Run: headless pygame with SDL's dummy video driver; simulated clock (each Clock.tick advances the game by its frame time, no real sleeping); random seed 0; keys injected as events and as key.get_pressed() state; no mouse input.
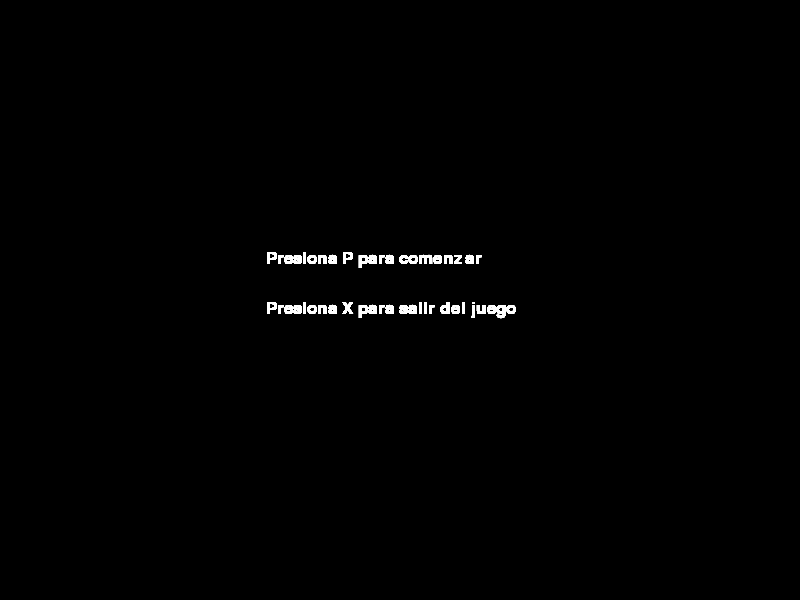
Frame 1 of 4 · flips 1–60 · no input
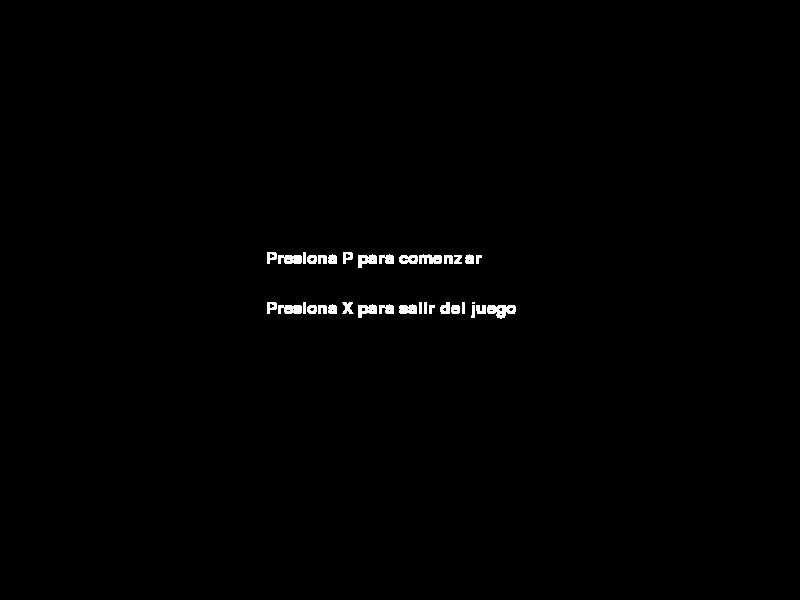
Frame 2 of 4 · flips 61–180 · tapped SPACE, RETURN · held RIGHT (→), D
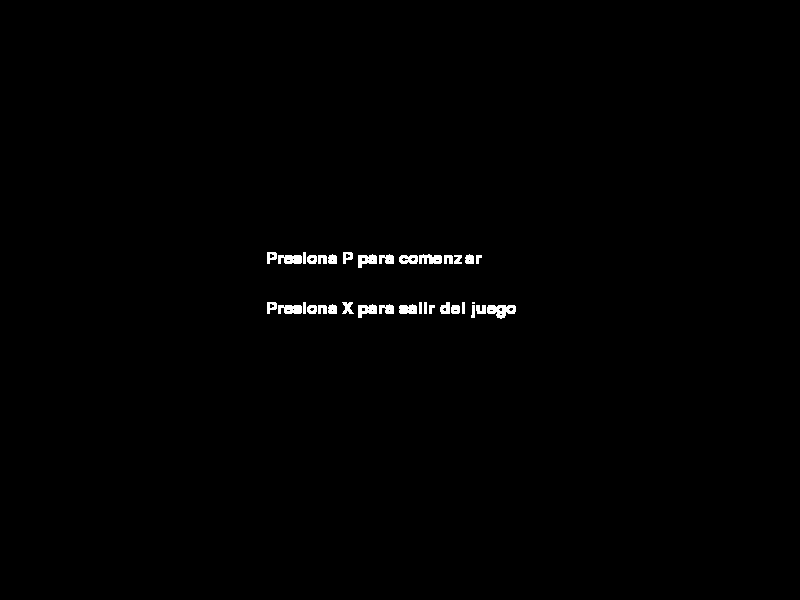
Frame 3 of 4 · flips 181–300 · held DOWN (↓), S
Frame 4 of 4 · flips 301–420 · held LEFT (←), A, UP (↑), W · screen unchanged from frame 3, image omitted

The pygame program that drew these frames:

import pygame
import sys
import random
import time

#Nombre de la ventana
pygame.display.set_caption('ESQUIVA ESQUIVA')

#Constantes

Ancho = 800
Alto = 600
Color_rojo = (255,0,0)
Color_negro = (0,0,0)
Color_azul = (0,0,255)
Color_blanco = (255,255,255)

pygame.init()


#Jugador
Player_size = 50  #Tamaño
Player_pos = [Ancho / 2,Alto - Player_size * 2]

#Enemigo(s)
Enemy_size = 50  #Tamaño
Enemy_pos = [random.randint(0, Ancho - Enemy_size),0]

#Creacion de ventana de Juego
ventana = pygame.display.set_mode((Ancho,Alto))


#Generacion de reloj
clock = pygame.time.Clock()

#FUNCIONES:
#Funcion para mensajes en pantalla
font = pygame.font.SysFont(None, 25)
def message(msg, color):
    text = font.render(msg, True, color)
    ventana.blit(text, [Ancho/3, Alto/2])
def message1(msg, color):
    text = font.render(msg, True, color)
    ventana.blit(text, [Ancho/3, Alto/2.4])
def message2(msg, color):
    text = font.render(msg, True, color)
    ventana.blit(text, [Ancho/3, Alto/2.8])
    
#Perder el juego
def fail():
    message("PERDISTE", Color_blanco)
    message1("Presiona C para volver a intentar", Color_blanco)
    message2("Presiona X para salir del juego", Color_blanco)
    for event in pygame.event.get():
        if event.type == pygame.KEYDOWN:
            if event.key == pygame.K_c:
                Gamestart()
            if event.key == pygame.K_x:
                pygame.quit()
    pygame.display.update()
#Funcion para colisiones
def detectar_colision(Player_pos, Enemy_pos):
    Px = Player_pos[0]
    Py = Player_pos[1]
    Ex = Enemy_pos[0]
    Ey = Enemy_pos[1]

    if (Ex >= Px and Ex <(Px + Player_size)) or (Px >= Ex and Px <(Ex + Enemy_size)):
        if (Ey >= Py and Ey <(Py + Player_size)) or (Py >= Ey and Py <(Ey + Enemy_size)):
            return True
    return False
#Funcion para iniciar juego

#Cierre y terminación del juego
def Gamestart():
    game_over = False
    while not game_over:
        for event in pygame.event.get():
            if event.type == pygame.QUIT:
                sys.exit()

            if event.type == pygame.KEYDOWN:
                x = Player_pos[0]
                if event.key == pygame.K_LEFT:
                    x -= Player_size
                if event.key == pygame.K_RIGHT:
                    x += Player_size

                Player_pos[0] = x
        ventana.fill(Color_negro)

        #Creación de enemigos
        #Movimiento del enemigo
        if Enemy_pos[1] >= 0 and Enemy_pos[1] < Alto:
            Enemy_pos[1] += 20
        else:
            Enemy_pos[0] = random.randint(0, Ancho - Enemy_size)
            Enemy_pos[1] = 0

        pygame.draw.rect(ventana, Color_azul,
                        (Enemy_pos[0],Enemy_pos[1],
                        Enemy_size,Enemy_size))
        clock.tick(60)
        pygame.display.update()

        #Creación del jugador
        pygame.draw.rect(ventana, Color_rojo,
                        (Player_pos[0],Player_pos[1],
                        Player_size,Player_size))
        pygame.display.update()

        #Coliciones
        if detectar_colision(Player_pos, Enemy_pos):
            game_over = True

game_start = False
while not game_start == True:
    message1("Presiona P para comenzar", Color_blanco)
    message("Presiona X para salir del juego", Color_blanco)
    pygame.display.update()
    for event in pygame.event.get():
        if event.type == pygame.KEYDOWN:
            if event.key == pygame.K_p:
                Gamestart()
            if event.key == pygame.K_x:
                 pygame.quit()
